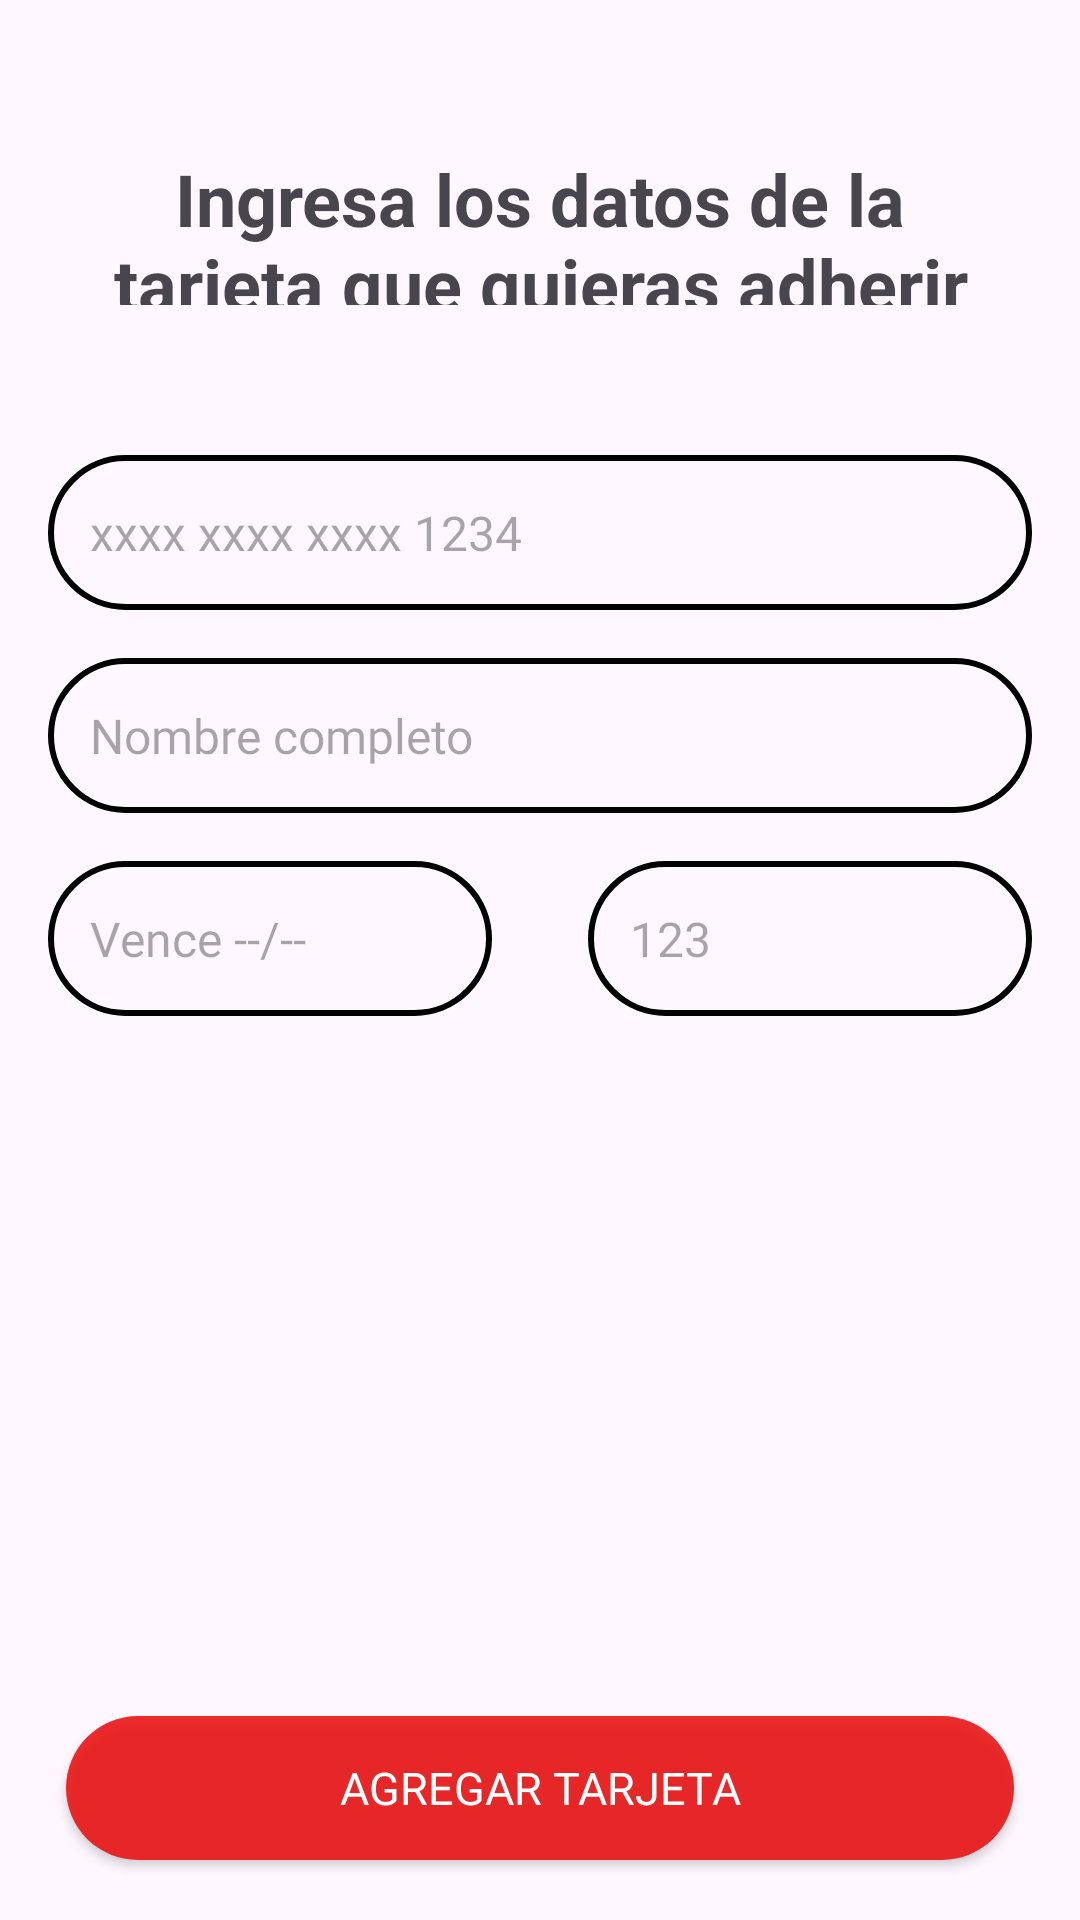

The Android layout XML behind this screen, and the referenced resources:
<!-- AndroidManifest.xml: application theme Theme.PaymentMethods -->
<!-- res/layout/fragment_add_new_card.xml -->
<?xml version="1.0" encoding="utf-8"?>
<androidx.constraintlayout.widget.ConstraintLayout xmlns:android="http://schemas.android.com/apk/res/android"
    xmlns:tools="http://schemas.android.com/tools"
    android:layout_width="match_parent"
    android:layout_height="match_parent"
    xmlns:app="http://schemas.android.com/apk/res-auto"
    tools:context=".ui.fragments.AddNewCardFragment">

    <TextView
        android:id="@+id/textTitle"
        android:layout_width="match_parent"
        android:layout_height="0dp"
        app:layout_constraintTop_toTopOf="parent"
        app:layout_constraintStart_toStartOf="parent"
        app:layout_constraintEnd_toEndOf="parent"
        app:layout_constraintBottom_toTopOf="@id/etCardNumber"
        android:layout_marginTop="80dp"
        android:layout_marginBottom="30dp"
        android:layout_marginHorizontal="30dp"
        android:text="@string/insert_card_data"
        android:textAlignment="center"
        android:textSize="24sp"
        android:textStyle="bold"/>

    <androidx.appcompat.widget.AppCompatEditText
        android:id="@+id/etCardNumber"
        android:layout_width="match_parent"
        android:layout_height="0dp"
        android:ems="10"
        app:hintAnimationEnabled= "true"
        android:textAppearance="@style/TextAppearance.AppCompat.Body2"
        android:importantForAutofill="noExcludeDescendants"
        style="@style/textBoxStyle"
        android:hint="@string/hiden_numbers"
        android:inputType="number"
        app:layout_constraintTop_toBottomOf="@id/textTitle"
        app:layout_constraintStart_toStartOf="parent"
        app:layout_constraintEnd_toEndOf="parent"
        android:layout_marginTop="50dp"
        android:padding="15dp"
        android:imeOptions="actionNext"
        android:drawableStart="@drawable/ic_lock"/>

    <TextView
        android:id="@+id/tvCardName"
        android:layout_width="wrap_content"
        android:layout_height="wrap_content"
        android:text=""
        style="@style/textItem"
        app:layout_constraintTop_toTopOf="@id/etCardNumber"
        app:layout_constraintEnd_toEndOf="@id/etCardNumber"
        app:layout_constraintBottom_toBottomOf="@id/etCardNumber"
        android:layout_marginEnd="15dp"
        android:elevation="10dp"
        android:visibility="visible"/>

    <androidx.appcompat.widget.AppCompatEditText
        android:id="@+id/etPersonName"
        android:layout_width="match_parent"
        android:layout_height="0dp"
        android:ems="10"
        app:hintAnimationEnabled= "true"
        android:textAppearance="@style/TextAppearance.AppCompat.Body2"
        android:importantForAutofill="noExcludeDescendants"
        style="@style/textBoxStyle"
        android:hint="@string/full_name"
        android:inputType="textPersonName"
        app:layout_constraintTop_toBottomOf="@id/etCardNumber"
        app:layout_constraintStart_toStartOf="parent"
        app:layout_constraintEnd_toEndOf="parent"
        android:layout_marginTop="16dp"
        android:padding="15dp"
        android:imeOptions="actionNext"
        android:drawableStart="@drawable/ic_lock"/>

    <androidx.appcompat.widget.AppCompatEditText
        android:id="@+id/etDate"
        android:layout_width="0dp"
        android:layout_height="wrap_content"
        android:ems="10"
        app:hintAnimationEnabled= "true"
        app:layout_constraintHorizontal_weight="1"
        android:textAppearance="@style/TextAppearance.AppCompat.Body2"
        android:importantForAutofill="noExcludeDescendants"
        style="@style/textBoxStyle"
        android:hint="@string/vence"
        android:inputType="date"
        app:layout_constraintTop_toBottomOf="@id/etPersonName"
        app:layout_constraintStart_toStartOf="parent"
        app:layout_constraintEnd_toStartOf="@id/etSecurityCode"
        android:layout_marginTop="16dp"
        android:padding="15dp"
        android:imeOptions="actionNext"
        android:drawableStart="@drawable/ic_lock"
        android:maxLength="5"/>

    <androidx.appcompat.widget.AppCompatEditText
        android:id="@+id/etSecurityCode"
        android:layout_width="0dp"
        android:layout_height="wrap_content"
        android:ems="10"
        app:hintAnimationEnabled= "true"
        app:layout_constraintHorizontal_weight="1"
        android:textAppearance="@style/TextAppearance.AppCompat.Body2"
        android:importantForAutofill="noExcludeDescendants"
        style="@style/textBoxStyle"
        android:hint="@string/security_code"
        android:inputType="number"
        app:layout_constraintTop_toTopOf="@id/etDate"
        app:layout_constraintStart_toEndOf="@id/etDate"
        app:layout_constraintEnd_toEndOf="parent"
        app:layout_constraintBottom_toBottomOf="@id/etDate"
        android:paddingVertical="15dp"
        android:imeOptions="actionGo"
        android:drawableStart="@drawable/ic_lock"
        android:maxLength="4"/>

    <androidx.appcompat.widget.AppCompatButton
        android:id="@+id/btAddCard"
        android:layout_width="match_parent"
        android:layout_height="0dp"
        style="@style/RedButtonStyle"
        app:layout_constraintStart_toStartOf="parent"
        app:layout_constraintEnd_toEndOf="parent"
        app:layout_constraintBottom_toBottomOf="parent"
        android:layout_marginBottom="20dp"
        android:text="@string/add_new_card"/>


</androidx.constraintlayout.widget.ConstraintLayout>
<!-- resources referenced by this layout -->
<resources>
  <string name="add_new_card">Agregar Tarjeta</string>
  <string name="full_name">Nombre completo</string>
  <string name="hiden_numbers">xxxx xxxx xxxx 1234</string>
  <string name="insert_card_data">Ingresa los datos de la tarjeta que quieras adherir</string>
  <string name="security_code">    123</string>
  <string name="vence">Vence --/--</string>
  <style name="RedButtonStyle" parent="Widget.AppCompat.Button">
          <item name="android:background">@drawable/red_button_background</item>
          <item name="android:textColor">#FFFFFF</item>
          <item name="android:padding">12dp</item>
          <item name="android:textSize">15sp</item>
          <item name="android:fontFamily">@font/barlow_bold</item>
          <item name="android:layout_marginEnd">22dp</item>
          <item name="android:layout_marginStart">22dp</item>
  
      </style>
  <style name="textBoxStyle">
          <item name="android:textSize">16sp</item>
          <item name="android:drawableTint">@color/white</item>
          <item name="android:drawablePadding">16dp</item>
          <item name="android:fontFamily">@font/barlow_bold</item>
          <item name="android:paddingStart">14dp</item>
          <item name="android:paddingEnd">14dp</item>
          <item name="android:layout_marginHorizontal">16dp</item>
          <item name="android:background">@drawable/edittext_roundedcorners_grey</item>
      </style>
  <style name="textItem">
          <item name="android:textSize">16sp</item>
          <item name="android:drawableTint">@color/blue</item>
          <item name="android:fontFamily">@font/barlow_bold</item>
          <item name="android:paddingStart">4dp</item>
          <item name="android:paddingEnd">4dp</item>
      </style>
  <style name="Theme.PaymentMethods" parent="Base.Theme.PaymentMethods" />
  <!-- drawable red_button_background (drawable) -->
  <?xml version="1.0" encoding="utf-8"?>
  <shape xmlns:android="http://schemas.android.com/apk/res/android">
      <solid android:color="@color/red"/>
      <corners android:radius="32dp"/> 
  </shape>
  <color name="white">#FFFFFFFF</color>
  <!-- drawable edittext_roundedcorners_grey (drawable) -->
  <?xml version="1.0" encoding="utf-8"?>
  <shape xmlns:android="http://schemas.android.com/apk/res/android"
      android:shape="rectangle">
      <stroke android:width="2dp" android:color="@color/black" />
      <corners android:radius="32dp"/>
  </shape>
  <color name="blue">#1C31AA</color>
  <style name="Base.Theme.PaymentMethods" parent="Theme.Material3.DayNight.NoActionBar">
          
          
      </style>
  <color name="red">#DFEA0F0F</color>
  <color name="black">#FF000000</color>
</resources>
